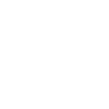
t = 0.00 s
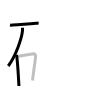
t = 3.25 s
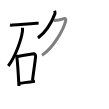
t = 6.50 s
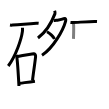
t = 9.50 s
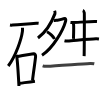
t = 12.75 s
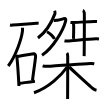
t = 16.00 s

The animated SVG that drew these frames (rendered in a browser with its animation timeline set to each time). Animation: 16 SMIL elements (animate=16); one cycle of 16.00 s.

<svg width="109px" height="109px" viewBox="0 0 px 109px" xmlns="http://www.w3.org/2000/svg" xmlns:xlink="http://www.w3.org/1999/xlink" xml:space="preserve" version="1.1"  baseProfile="full">
<path d="M10,25c0.63,0.11,1.79,0.14,2.42,0.11c7.91-0.39,13.44-1.2,24-1.88c1.05-0.07,1.68,0.05,2.21,0.11" style="fill:none;stroke:black;stroke-width:3;opacity:0">
  <animate attributeType="CSS" attributeName="opacity" from="0" to="1" begin="0s" dur="1s" repeatCount="Indefinite" fill="freeze" />
</path>
<path d="M22.5,27.75c0.04,0.9,0.08,2.33-0.08,3.62C21.45,39,15.88,55.75,8.25,66" style="fill:none;stroke:black;stroke-width:3;opacity:0">
  <animate attributeType="CSS" attributeName="opacity" from="0" to="1" begin="1s" dur="1s" repeatCount="Indefinite" fill="freeze" />
</path>
<path d="M16.27,55.04c0.21,0.53,0.44,0.98,0.53,1.64c0.75,5.28,1.64,19.83,2.15,29.31" style="fill:none;stroke:black;stroke-width:3;opacity:0">
  <animate attributeType="CSS" attributeName="opacity" from="0" to="1" begin="2s" dur="1s" repeatCount="Indefinite" fill="freeze" />
</path>
<path d="M17.73,56.47c7.02-1.72,12.93-1.99,16.14-2.73c1.17-0.27,1.88,1.6,1.71,3.2c-0.7,6.59-2.05,14.45-3.08,23.56" style="fill:none;stroke:black;stroke-width:3;opacity:0">
  <animate attributeType="CSS" attributeName="opacity" from="0" to="1" begin="3s" dur="1s" repeatCount="Indefinite" fill="freeze" />
</path>
<path d="M19.59,83.35c4.91-0.69,8.91-1.31,15.35-2.17" style="fill:none;stroke:black;stroke-width:3;opacity:0">
  <animate attributeType="CSS" attributeName="opacity" from="0" to="1" begin="4s" dur="1s" repeatCount="Indefinite" fill="freeze" />
</path>
<path d="M54.61,10.75c0.19,0.48,0.72,1.95,0.37,2.87c-2.53,6.81-7.31,16.85-17.02,24.43" style="fill:none;stroke:black;stroke-width:3;opacity:0">
  <animate attributeType="CSS" attributeName="opacity" from="0" to="1" begin="5s" dur="1s" repeatCount="Indefinite" fill="freeze" />
</path>
<path d="M53.96,20.44c0.19,0.03,1.8,0,2.33-0.09c1.74-0.28,5.27-0.56,7.59-1.63c1.67-0.77,2.2,0.68,1.76,2.31C63.25,29.92,53.5,47.75,42,55.25" style="fill:none;stroke:black;stroke-width:3;opacity:0">
  <animate attributeType="CSS" attributeName="opacity" from="0" to="1" begin="6s" dur="1s" repeatCount="Indefinite" fill="freeze" />
</path>
<path d="M47,31.75c2.65,1.28,6.84,5.26,7.5,7.25" style="fill:none;stroke:black;stroke-width:3;opacity:0">
  <animate attributeType="CSS" attributeName="opacity" from="0" to="1" begin="7s" dur="1s" repeatCount="Indefinite" fill="freeze" />
</path>
<path d="M70.46,22.46c0.66,0.08,1.86,0.1,2.51,0.08c4.17-0.14,17.23-1.11,21.74-1.08c1.09,0.01,1.75,0.04,2.29,0.08" style="fill:none;stroke:black;stroke-width:3;opacity:0">
  <animate attributeType="CSS" attributeName="opacity" from="0" to="1" begin="8s" dur="1s" repeatCount="Indefinite" fill="freeze" />
</path>
<path d="M72.59,22.67c0.55,0.29,0.88,1.3,0.99,1.87c0.11,0.58,0,10.69-0.11,14.3" style="fill:none;stroke:black;stroke-width:3;opacity:0">
  <animate attributeType="CSS" attributeName="opacity" from="0" to="1" begin="9s" dur="1s" repeatCount="Indefinite" fill="freeze" />
</path>
<path d="M64.5,40.8c0.85,0.21,2.4,0.26,3.25,0.21c5.4-0.36,21.71-1.96,28.24-2.19c1.41-0.05,2.26,0.1,2.97,0.2" style="fill:none;stroke:black;stroke-width:3;opacity:0">
  <animate attributeType="CSS" attributeName="opacity" from="0" to="1" begin="10s" dur="1s" repeatCount="Indefinite" fill="freeze" />
</path>
<path d="M82.85,10.42c0.8,0.29,1.28,1.8,1.44,2.37c0.16,0.58,0,39.69-0.16,43.3" style="fill:none;stroke:black;stroke-width:3;opacity:0">
  <animate attributeType="CSS" attributeName="opacity" from="0" to="1" begin="11s" dur="1s" repeatCount="Indefinite" fill="freeze" />
</path>
<path d="M42.65,65.82c1.36,0.46,2.9,0.6,4.46,0.46c7.96-0.74,31.06-2,43.09-2.87c1.55-0.11,2.52,0.08,4.08,0.4" style="fill:none;stroke:black;stroke-width:3;opacity:0">
  <animate attributeType="CSS" attributeName="opacity" from="0" to="1" begin="12s" dur="1s" repeatCount="Indefinite" fill="freeze" />
</path>
<path d="M66.93,53c0.43,0.48,0.77,2.14,0.77,3.13c0,10.12,0,36.85-0.09,42.87" style="fill:none;stroke:black;stroke-width:3;opacity:0">
  <animate attributeType="CSS" attributeName="opacity" from="0" to="1" begin="13s" dur="1s" repeatCount="Indefinite" fill="freeze" />
</path>
<path d="M66.94,67.25C61.22,75.49,48.83,87.51,34,92.75" style="fill:none;stroke:black;stroke-width:3;opacity:0">
  <animate attributeType="CSS" attributeName="opacity" from="0" to="1" begin="14s" dur="1s" repeatCount="Indefinite" fill="freeze" />
</path>
<path d="M69.05,67c3.5,3.07,19.96,18.48,23.77,21.5c1.29,1.02,2.4,1.46,3.68,1.75" style="fill:none;stroke:black;stroke-width:3;opacity:0">
  <animate attributeType="CSS" attributeName="opacity" from="0" to="1" begin="15s" dur="1s" repeatCount="Indefinite" fill="freeze" />
</path>
</svg>
